Dataset: image_classifier (GitHub, dokkev/Whisker-Based-Tactile-Sensing-and-Shape-Classification). Classes: baseball, concave shape, convex shape, tennis ball.

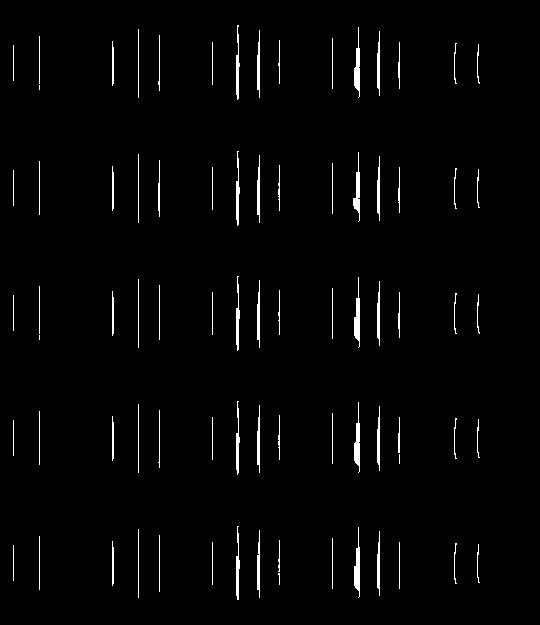
Label: concave shape

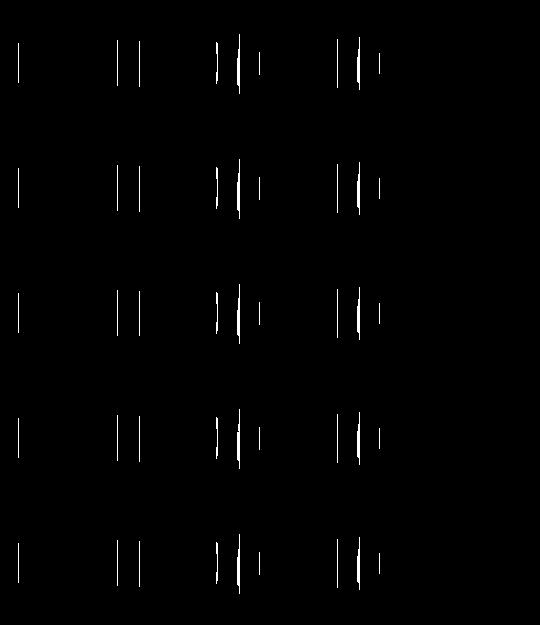
Label: concave shape

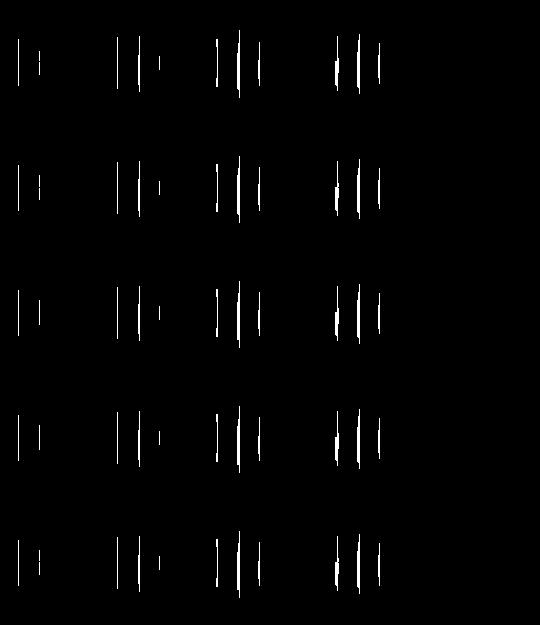
Label: concave shape

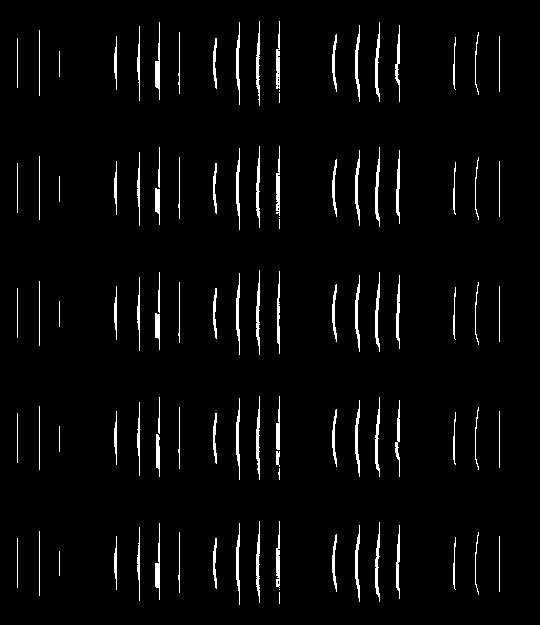
Label: convex shape

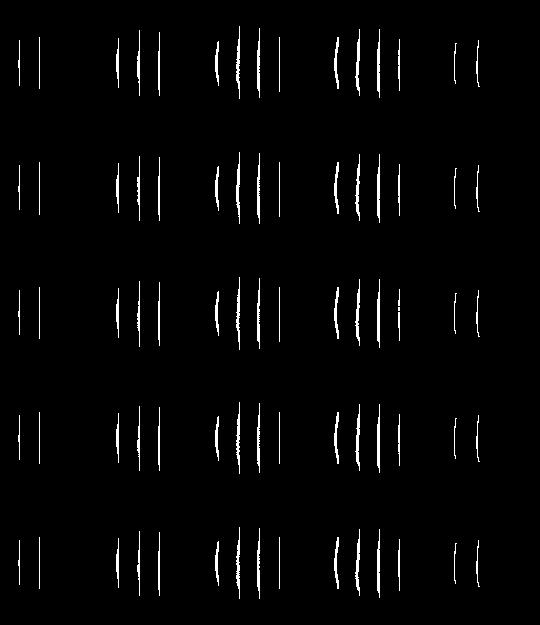
Label: convex shape

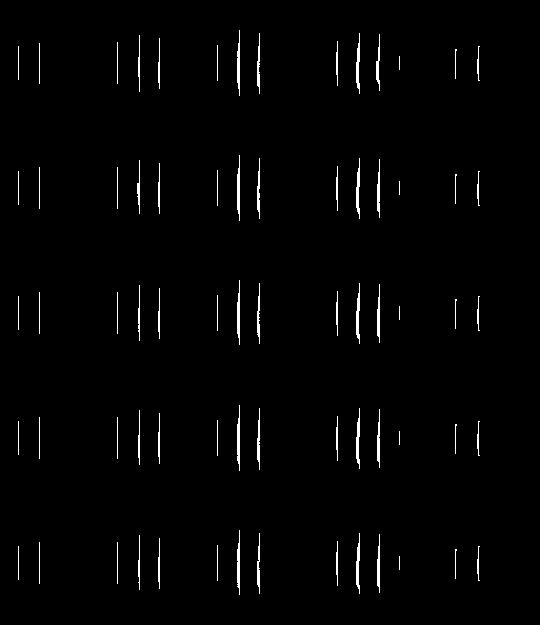
Label: convex shape
